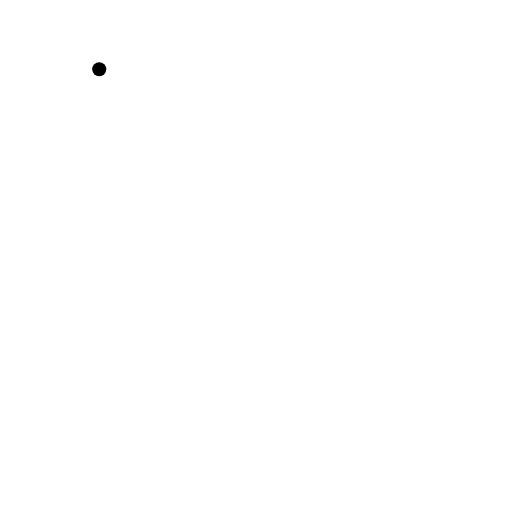
t = 0.00 s
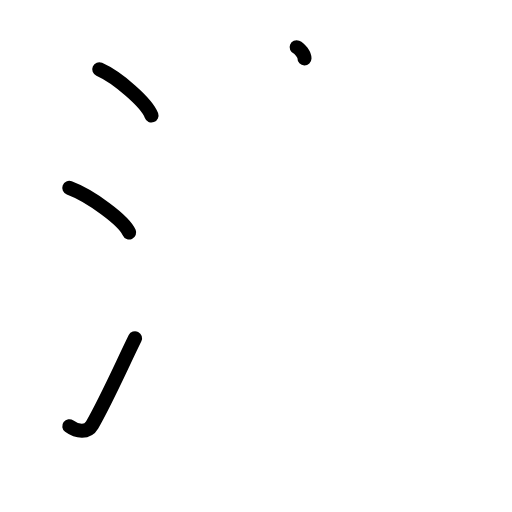
t = 3.40 s
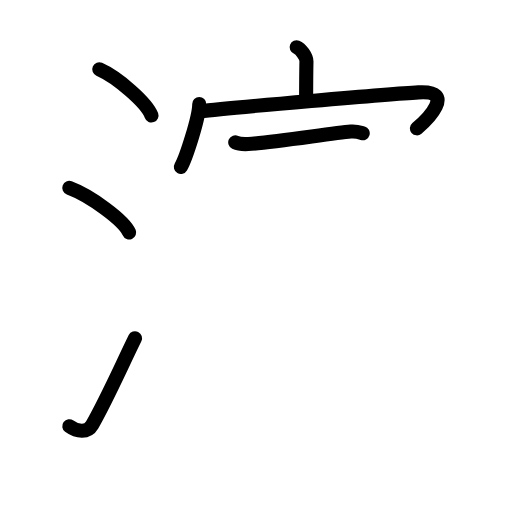
t = 6.80 s
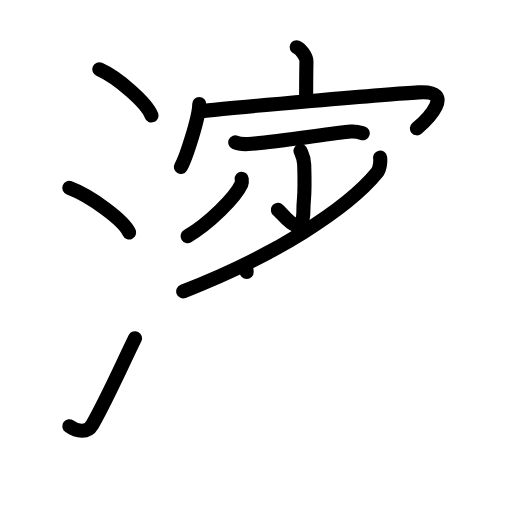
t = 10.20 s
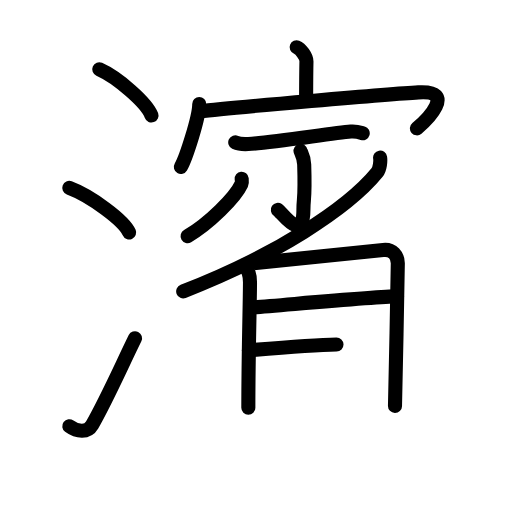
t = 13.60 s
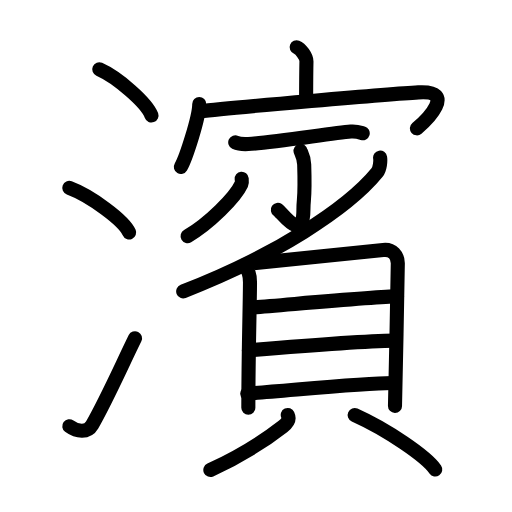
t = 17.00 s

The animated SVG that drew these frames (rendered in a browser with its animation timeline set to each time). Animation: 46 SMIL elements (animate=46); one cycle of 17.00 s.

<?xml version="1.0" encoding="UTF-8"?>
<!--
AniKanjiVG is licensed by CC-BY-SA Paul C. Sommerhoff (https://bitbucket.org/sommerhoff/anikanjivg).
AniKanjiVG uses KanjiVG which is licensed by CC-BY-SA Ulrich Apel (http://kanjivg.tagaini.net).
See also http://creativecommons.org/licenses/by-sa/3.0/
-->
<svg xmlns:kvg='http://kanjivg.tagaini.net' xmlns='http://www.w3.org/2000/svg' width='109' height='109' viewBox='0 0 109 109' style='fill:none;stroke:#000000;stroke-width:3;stroke-linecap:round;stroke-linejoin:round;' id="kvg:kanji_06ff1"><g id="kvg:06ff1" kvg:element="濱"><g id="kvg:06ff1-g1" kvg:element="氵" kvg:variant="true" kvg:original="水" kvg:position="left" kvg:radical="tradit"><path id="kvg:06ff1-s1" kvg:type="㇔" d="M21.13,14.75c3.92,1.74,10.13,7.14,11.12,9.84"><animate attributeName="d" begin="0.0s" dur="1.0s" from="M21.13,14.75C21.13,14.75,21.13,14.75,21.13,14.75" to="M21.13,14.75c3.92,1.74,10.13,7.14,11.12,9.84" />
</path>
<path id="kvg:06ff1-s2" kvg:type="㇔" d="M14.75,40c4.5,1.68,11.62,6.89,12.75,9.5"><animate attributeName="d" begin="1.0s" dur="1.0s" from="M14.75,40C14.75,40,14.75,40,14.75,40" to="M14.75,40c4.5,1.68,11.62,6.89,12.75,9.5" />
<animate attributeName="d" begin="0s" dur="1.0s" from="M-100,-100" to="M-100,-100" />
</path>
<path id="kvg:06ff1-s3" kvg:type="㇀" d="M14.75,90.73c1.71,1.27,3.91,1.41,4.86-0.25C22.75,85,25.89,77.83,28.75,72"><animate attributeName="d" begin="2.0s" dur="0.5s" from="M14.75,90.73C14.75,90.73,14.75,90.73,14.75,90.73" to="M14.75,90.73c1.71,1.27,3.91,1.41,4.86-0.25" />
<animate attributeName="d" begin="2.5s" dur="0.5s" from="M14.75,90.73c1.71,1.27,3.91,1.41,4.86-0.25c0,0,0,0,0,0,0" to="M14.75,90.73c1.71,1.27,3.91,1.41,4.86-0.25C22.75,85,25.89,77.83,28.75,72" />
<animate attributeName="d" begin="0s" dur="2.0s" from="M-100,-100" to="M-100,-100" />
</path>
</g>
<g id="kvg:06ff1-g2" kvg:element="賓" kvg:variant="true" kvg:position="right"><g id="kvg:06ff1-g3" kvg:position="top"><g id="kvg:06ff1-g4" kvg:element="宀"><path id="kvg:06ff1-s4" kvg:type="㇑a" d="M63.15,10.05c0.87,0.34,2.11,2.02,2.09,3c-0.06,3.1-0.06,5.13-0.07,7.96"><animate attributeName="d" begin="3.0s" dur="0.5s" from="M63.15,10.05C63.15,10.05,63.15,10.05,63.15,10.05" to="M63.15,10.05c0.87,0.34,2.11,2.02,2.09,3" />
<animate attributeName="d" begin="3.5s" dur="0.5s" from="M63.15,10.05c0.87,0.34,2.11,2.02,2.09,3c0,0,0,0,0,0,0" to="M63.15,10.05c0.87,0.34,2.11,2.02,2.09,3c-0.06,3.1-0.06,5.13-0.07,7.96" />
<animate attributeName="d" begin="0s" dur="3.0s" from="M-100,-100" to="M-100,-100" />
</path>
<g id="kvg:06ff1-g5" kvg:element="冖"><path id="kvg:06ff1-s5" kvg:type="㇔" d="M42.42,22.14c0,2.82-2.84,11.53-3.92,13.41"><animate attributeName="d" begin="4.0s" dur="1.0s" from="M42.42,22.14C42.42,22.14,42.42,22.14,42.42,22.14" to="M42.42,22.14c0,2.82-2.84,11.53-3.92,13.41" />
<animate attributeName="d" begin="0s" dur="4.0s" from="M-100,-100" to="M-100,-100" />
</path>
<path id="kvg:06ff1-s6" kvg:type="㇖b" d="M42.56,23.71c6.51-0.81,41.23-3.73,46.51-4.04c8.25-0.48,1.75,5.91-0.31,7.65"><animate attributeName="d" begin="5.0s" dur="0.5s" from="M42.56,23.71C42.56,23.71,42.56,23.71,42.56,23.71" to="M42.56,23.71c6.51-0.81,41.23-3.73,46.51-4.04" />
<animate attributeName="d" begin="5.5s" dur="0.5s" from="M42.56,23.71c6.51-0.81,41.23-3.73,46.51-4.04c0,0,0,0,0,0,0" to="M42.56,23.71c6.51-0.81,41.23-3.73,46.51-4.04c8.25-0.48,1.75,5.91-0.31,7.65" />
<animate attributeName="d" begin="0s" dur="5.0s" from="M-100,-100" to="M-100,-100" />
</path>
</g>
</g>
<path id="kvg:06ff1-s7" kvg:type="㇐" d="M50.08,30.31c0.73,0.35,2.05,0.39,2.78,0.35c4.94-0.25,17.8-2.31,21.82-2.65c1.2-0.1,1.93,0.17,2.54,0.35"><animate attributeName="d" begin="6.0s" dur="0.3333333333333333s" from="M50.08,30.31C50.08,30.31,50.08,30.31,50.08,30.31" to="M50.08,30.31c0.73,0.35,2.05,0.39,2.78,0.35" />
<animate attributeName="d" begin="6.333333333333333s" dur="0.3333333333333333s" from="M50.08,30.31c0.73,0.35,2.05,0.39,2.78,0.35c0,0,0,0,0,0,0" to="M50.08,30.31c0.73,0.35,2.05,0.39,2.78,0.35c4.94-0.25,17.8-2.31,21.82-2.65" />
<animate attributeName="d" begin="6.666666666666667s" dur="0.3333333333333333s" from="M50.08,30.31c0.73,0.35,2.05,0.39,2.78,0.35c4.94-0.25,17.8-2.31,21.82-2.65c0,0,0,0,0,0,0" to="M50.08,30.31c0.73,0.35,2.05,0.39,2.78,0.35c4.94-0.25,17.8-2.31,21.82-2.65c1.2-0.1,1.93,0.17,2.54,0.35" />
<animate attributeName="d" begin="0s" dur="6.0s" from="M-100,-100" to="M-100,-100" />
</path>
<g id="kvg:06ff1-g6" kvg:element="少" kvg:variant="true"><g id="kvg:06ff1-g7" kvg:element="小" kvg:partial="true"><path id="kvg:06ff1-s8" kvg:type="㇚" d="M63.98,32.11c0.05,0.25,0.73,1.3,0.78,2.89c0.25,7.62-0.16,6.95-0.16,9.55c0,7.36-4.51,0.78-5.45,0.13"><animate attributeName="d" begin="7.0s" dur="0.3333333333333333s" from="M63.98,32.11C63.98,32.11,63.98,32.11,63.98,32.11" to="M63.98,32.11c0.05,0.25,0.73,1.3,0.78,2.89" />
<animate attributeName="d" begin="7.333333333333333s" dur="0.3333333333333333s" from="M63.98,32.11c0.05,0.25,0.73,1.3,0.78,2.89c0,0,0,0,0,0,0" to="M63.98,32.11c0.05,0.25,0.73,1.3,0.78,2.89c0.25,7.62-0.16,6.95-0.16,9.55" />
<animate attributeName="d" begin="7.666666666666667s" dur="0.3333333333333333s" from="M63.98,32.11c0.05,0.25,0.73,1.3,0.78,2.89c0.25,7.62-0.16,6.95-0.16,9.55c0,0,0,0,0,0,0" to="M63.98,32.11c0.05,0.25,0.73,1.3,0.78,2.89c0.25,7.62-0.16,6.95-0.16,9.55c0,7.36-4.51,0.78-5.45,0.13" />
<animate attributeName="d" begin="0s" dur="7.0s" from="M-100,-100" to="M-100,-100" />
</path>
<path id="kvg:06ff1-s9" kvg:type="㇒" d="M51.45,38.04c0.03,0.29,0.12,0.76-0.06,1.16c-1.32,2.87-6.91,8.41-11.45,11.06"><animate attributeName="d" begin="8.0s" dur="0.5s" from="M51.45,38.04C51.45,38.04,51.45,38.04,51.45,38.04" to="M51.45,38.04c0.03,0.29,0.12,0.76-0.06,1.16" />
<animate attributeName="d" begin="8.5s" dur="0.5s" from="M51.45,38.04c0.03,0.29,0.12,0.76-0.06,1.16c0,0,0,0,0,0,0" to="M51.45,38.04c0.03,0.29,0.12,0.76-0.06,1.16c-1.32,2.87-6.91,8.41-11.45,11.06" />
<animate attributeName="d" begin="0s" dur="8.0s" from="M-100,-100" to="M-100,-100" />
</path>
</g>
<g id="kvg:06ff1-g8" kvg:element="丿"><path id="kvg:06ff1-s10" kvg:type="㇒" d="M80.92,33.55c0.11,0.67,0.01,2.37-0.67,3.21C74.03,44.37,58.49,54.5,39,62.03"><animate attributeName="d" begin="9.0s" dur="0.5s" from="M80.92,33.55C80.92,33.55,80.92,33.55,80.92,33.55" to="M80.92,33.55c0.11,0.67,0.01,2.37-0.67,3.21" />
<animate attributeName="d" begin="9.5s" dur="0.5s" from="M80.92,33.55c0.11,0.67,0.01,2.37-0.67,3.21c0,0,0,0,0,0,0" to="M80.92,33.55c0.11,0.67,0.01,2.37-0.67,3.21C74.03,44.37,58.49,54.5,39,62.03" />
<animate attributeName="d" begin="0s" dur="9.0s" from="M-100,-100" to="M-100,-100" />
</path>
</g>
</g>
</g>
<g id="kvg:06ff1-g9" kvg:element="貝" kvg:position="bottom"><g id="kvg:06ff1-g10" kvg:element="目" kvg:position="top"><path id="kvg:06ff1-s11" kvg:type="㇑" d="M52.05,56.48c0.77,1.08,1.17,1.84,1.17,3.59c0,3.99-0.35,15.2-0.35,26.72"><animate attributeName="d" begin="10.0s" dur="0.5s" from="M52.05,56.48C52.05,56.48,52.05,56.48,52.05,56.48" to="M52.05,56.48c0.77,1.08,1.17,1.84,1.17,3.59" />
<animate attributeName="d" begin="10.5s" dur="0.5s" from="M52.05,56.48c0.77,1.08,1.17,1.84,1.17,3.59c0,0,0,0,0,0,0" to="M52.05,56.48c0.77,1.08,1.17,1.84,1.17,3.59c0,3.99-0.35,15.2-0.35,26.72" />
<animate attributeName="d" begin="0s" dur="10.0s" from="M-100,-100" to="M-100,-100" />
</path>
<path id="kvg:06ff1-s12" kvg:type="㇕a" d="M54.51,55.97c2.68-0.22,24.62-2.5,27.06-2.76c2.04-0.22,3.12,1.21,3.12,2.86c0,4.02-0.6,29.04-0.6,30.36"><animate attributeName="d" begin="11.0s" dur="0.3333333333333333s" from="M54.51,55.97C54.51,55.97,54.51,55.97,54.51,55.97" to="M54.51,55.97c2.68-0.22,24.62-2.5,27.06-2.76" />
<animate attributeName="d" begin="11.333333333333334s" dur="0.3333333333333333s" from="M54.51,55.97c2.68-0.22,24.62-2.5,27.06-2.76c0,0,0,0,0,0,0" to="M54.51,55.97c2.68-0.22,24.62-2.5,27.06-2.76c2.04-0.22,3.12,1.21,3.12,2.86" />
<animate attributeName="d" begin="11.666666666666666s" dur="0.3333333333333333s" from="M54.51,55.97c2.68-0.22,24.62-2.5,27.06-2.76c2.04-0.22,3.12,1.21,3.12,2.86c0,0,0,0,0,0,0" to="M54.51,55.97c2.68-0.22,24.62-2.5,27.06-2.76c2.04-0.22,3.12,1.21,3.12,2.86c0,4.02-0.6,29.04-0.6,30.36" />
<animate attributeName="d" begin="0s" dur="11.0s" from="M-100,-100" to="M-100,-100" />
</path>
<path id="kvg:06ff1-s13" kvg:type="㇐a" d="M53.27,65.47c5.01-0.33,26.96-2.37,31.26-2.37"><animate attributeName="d" begin="12.0s" dur="1.0s" from="M53.27,65.47C53.27,65.47,53.27,65.47,53.27,65.47" to="M53.27,65.47c5.01-0.33,26.96-2.37,31.26-2.37" />
<animate attributeName="d" begin="0s" dur="12.0s" from="M-100,-100" to="M-100,-100" />
</path>
<path id="kvg:06ff1-s14" kvg:type="㇐a" d="M52.99,74.58c7.57-0.64,23.05-1.94,31.07-2.07"><animate attributeName="d" begin="13.0s" dur="1.0s" from="M52.99,74.58C52.99,74.58,52.99,74.58,52.99,74.58" to="M52.99,74.58c7.57-0.64,23.05-1.94,31.07-2.07" />
<animate attributeName="d" begin="0s" dur="13.0s" from="M-100,-100" to="M-100,-100" />
</path>
<path id="kvg:06ff1-s15" kvg:type="㇐a" d="M52.64,83.8c7.57-0.48,24.02-2.25,30.92-2.25"><animate attributeName="d" begin="14.0s" dur="1.0s" from="M52.64,83.8C52.64,83.8,52.64,83.8,52.64,83.8" to="M52.64,83.8c7.57-0.48,24.02-2.25,30.92-2.25" />
<animate attributeName="d" begin="0s" dur="14.0s" from="M-100,-100" to="M-100,-100" />
</path>
</g>
<g id="kvg:06ff1-g11" kvg:position="bottom"><path id="kvg:06ff1-s16" kvg:type="㇒" d="M61.26,88.34c0.45,0.96-0.1,1.72-1,2.42c-3.51,2.74-7.76,5.74-15.48,9.3"><animate attributeName="d" begin="15.0s" dur="0.5s" from="M61.26,88.34C61.26,88.34,61.26,88.34,61.26,88.34" to="M61.26,88.34c0.45,0.96-0.1,1.72-1,2.42" />
<animate attributeName="d" begin="15.5s" dur="0.5s" from="M61.26,88.34c0.45,0.96-0.1,1.72-1,2.42c0,0,0,0,0,0,0" to="M61.26,88.34c0.45,0.96-0.1,1.72-1,2.42c-3.51,2.74-7.76,5.74-15.48,9.3" />
<animate attributeName="d" begin="0s" dur="15.0s" from="M-100,-100" to="M-100,-100" />
</path>
<path id="kvg:06ff1-s17" kvg:type="㇔" d="M75.5,88.36c6.99,3.14,15.25,8.83,17.16,11.58"><animate attributeName="d" begin="16.0s" dur="1.0s" from="M75.5,88.36C75.5,88.36,75.5,88.36,75.5,88.36" to="M75.5,88.36c6.99,3.14,15.25,8.83,17.16,11.58" />
<animate attributeName="d" begin="0s" dur="16.0s" from="M-100,-100" to="M-100,-100" />
</path>
</g>
</g>
</g>
</g>
</svg>
